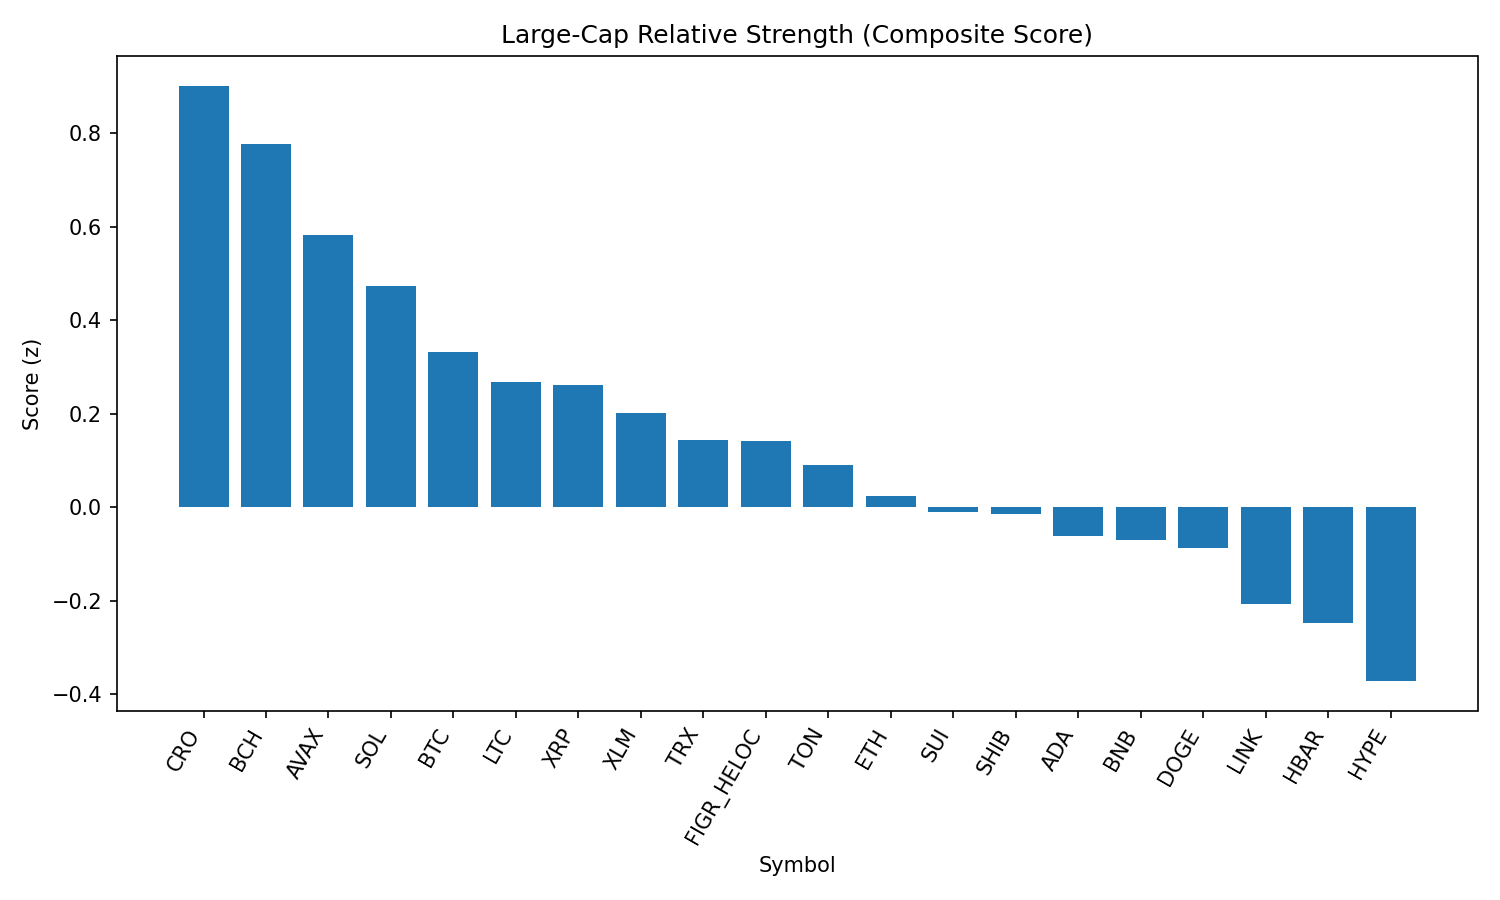

Data behind this chart, as committed beside it:
rank, name, symbol, price, pct_1h, pct_24h, pct_7d, pct_1h_vs_btc, pct_24h_vs_btc, pct_7d_vs_btc, market_cap_rank, market_cap, volume_usd, score
1, Cronos, CRO, 0.2687, 0.5702, -3.808, 69.78, 0.7293, -5.515, 69.8, 26, 9032415725, 204492937, 0.9012
2, Bitcoin Cash, BCH, 570, -0.1027, 4.455, 5.634, 0.0564, 2.749, 5.652, 22, 11353769655, 289540937, 0.7776
3, Avalanche, AVAX, 24.23, 0.3145, 1.238, 3.836, 0.4736, -0.4689, 3.854, 23, 10235566237, 676888681, 0.5827
4, Solana, SOL, 203.6, -0.1928, 2.379, 8.342, -0.03366, 0.6723, 8.36, 6, 110158478872, 6435282706, 0.4729
5, Bitcoin, BTC, 110166, -0.1591, 1.707, -0.01791, 0.0, 0.0, 0.0, 1, 2194045291439, 39892462474, 0.3317
6, Litecoin, LTC, 110.5, -0.02395, 0.9715, 0.1852, 0.1351, -0.7352, 0.2031, 28, 8426640734, 486193897, 0.2668
7, XRP, XRP, 2.81, 0.04832, 0.8211, -3.405, 0.2074, -0.8857, -3.387, 4, 167079119757, 5982976511, 0.2615
8, Stellar, XLM, 0.3634, -0.09276, 1.428, -6.227, 0.06634, -0.2783, -6.209, 21, 11405513871, 282539785, 0.2006
9, TRON, TRX, 0.3394, -0.02994, 0.3222, -1.867, 0.1292, -1.385, -1.849, 9, 32130641242, 736387395, 0.1446
10, Figure Heloc, FIGR_HELOC, 1.0, 0.0, 0.0, 0.0, 0.1591, -1.707, 0.01791, 17, 12190871640, 476431, 0.1419
11, Toncoin, TON, 3.13, -0.08152, 0.04374, -0.2913, 0.07757, -1.663, -0.2734, 30, 8044126783, 117274280, 0.08917
12, Ethereum, ETH, 4388, -0.179, -0.27, -0.7795, -0.01987, -1.977, -0.7616, 2, 529466537030, 28348192884, 0.02469
13, Sui, SUI, 3.28, -0.2068, 0.227, -3.58, -0.04774, -1.48, -3.562, 20, 11708345609, 1004388245, -0.0108
14, Shiba Inu, SHIB, 1.229e-05, -0.2741, 0.1145, 0.9628, -0.115, -1.592, 0.9807, 31, 7246240259, 213421709, -0.01503
15, Cardano, ADA, 0.8198, -0.1699, -0.4313, -2.372, -0.01079, -2.138, -2.354, 11, 29907324928, 1381385189, -0.06226
16, BNB, BNB, 851.2, -0.2875, -0.2421, 1.038, -0.1284, -1.949, 1.056, 5, 118474035141, 1402011339, -0.07082
17, Dogecoin, DOGE, 0.213, -0.08381, -1.354, 1.185, 0.07529, -3.061, 1.203, 10, 32116675086, 2051725837, -0.08639
18, Chainlink, LINK, 23.27, -0.4409, -0.423, 0.6851, -0.2818, -2.13, 0.703, 13, 15780190561, 1031595851, -0.2062
19, Hedera, HBAR, 0.218, -0.3059, -0.5956, -7.508, -0.1468, -2.302, -7.49, 25, 9235007437, 214148932, -0.2478
20, Hyperliquid, HYPE, 44.5, -0.5798, -0.6696, -1.987, -0.4207, -2.376, -1.969, 18, 12049229701, 336516373, -0.3721
21, World Liberty Financial, WLFI, 0.2507, -2.65, -10.82, 0.0, -2.491, -12.53, 0.01791, 32, 6876789106, 3275491051, -3.184
